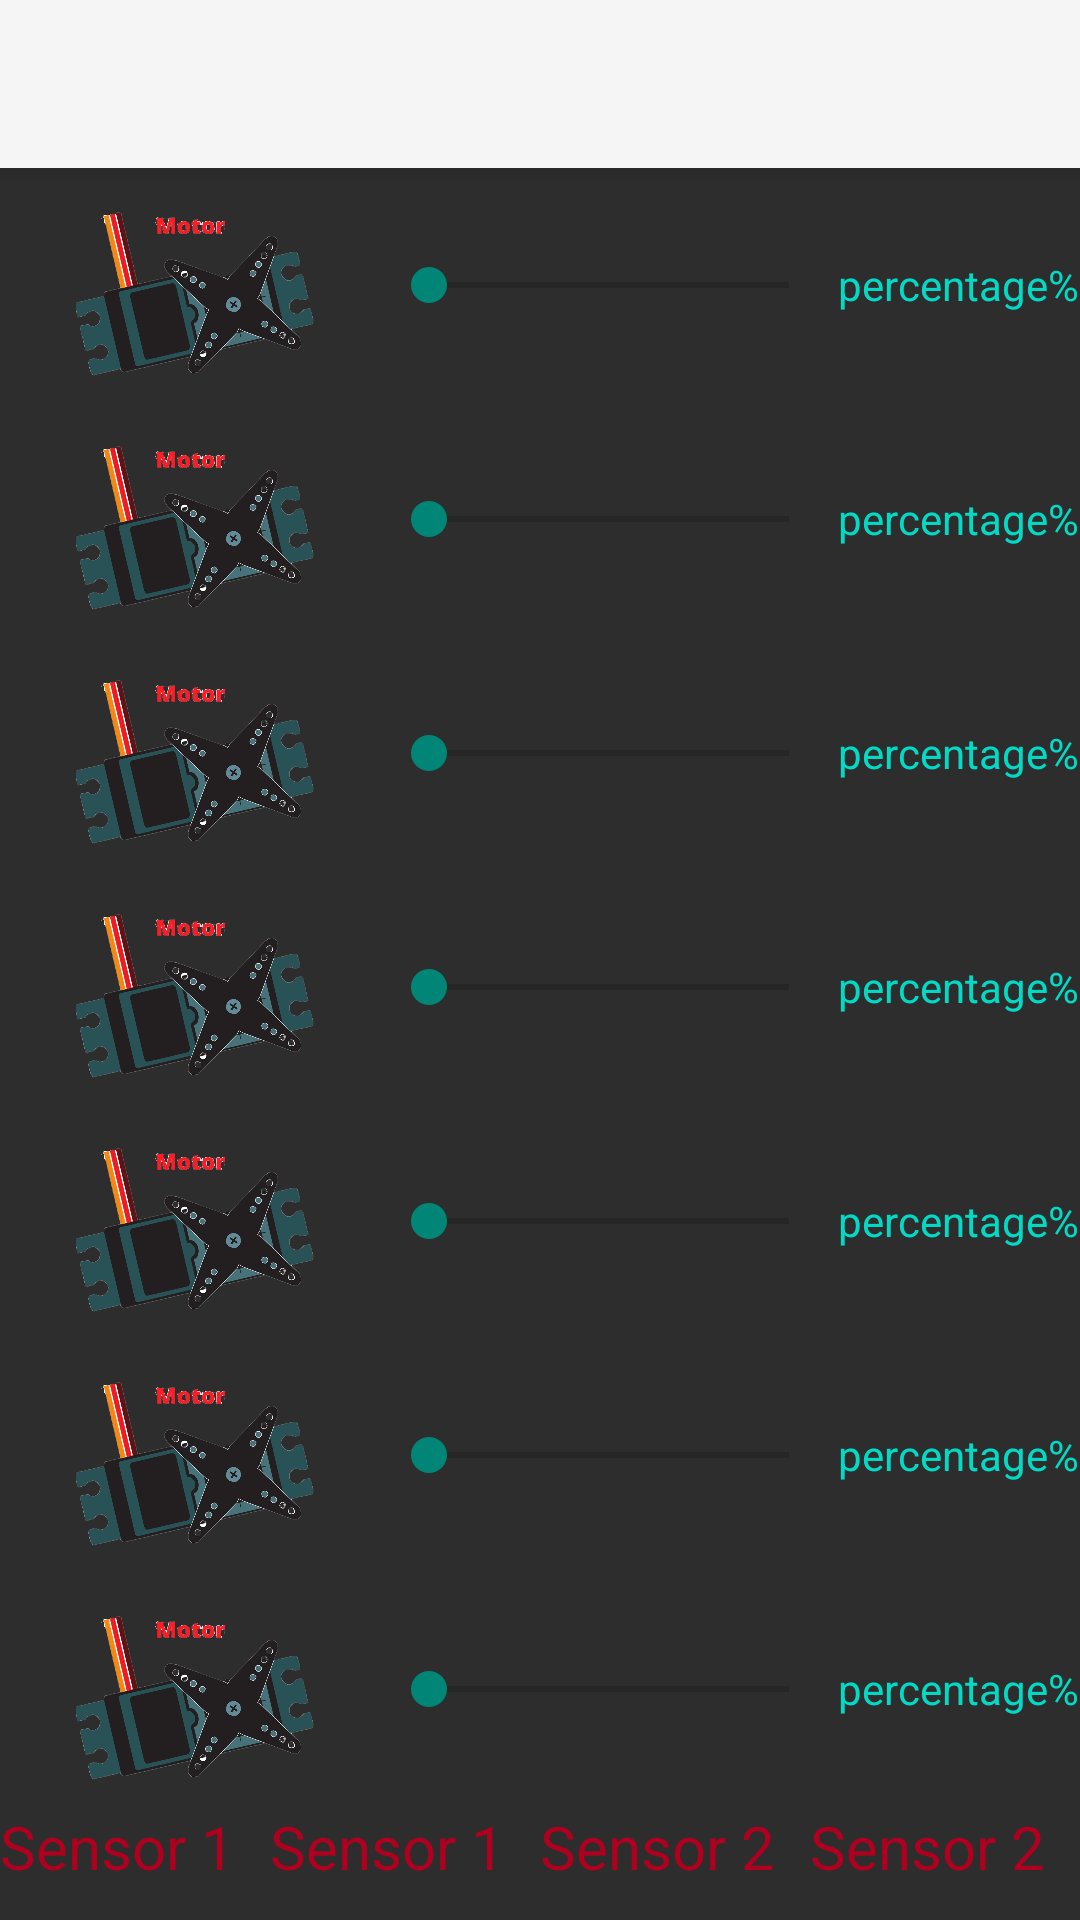

Android layout source for this screen:
<!-- AndroidManifest.xml: application theme Theme.AppCompat.DayNight.NoActionBar -->
<!-- res/layout/activity_main.xml -->
<?xml version="1.0" encoding="utf-8"?>
<LinearLayout xmlns:android="http://schemas.android.com/apk/res/android"
    xmlns:app="http://schemas.android.com/apk/res-auto"
    xmlns:tools="http://schemas.android.com/tools"
    android:layout_width="match_parent"
    android:layout_height="match_parent"
    android:background="#2d2d2d"

    android:orientation="vertical"
    tools:context=".MainActivity">

    <androidx.appcompat.widget.Toolbar
        android:id="@+id/my_toolbar"
        android:layout_width="match_parent"
        android:layout_height="?attr/actionBarSize"
        android:background="?attr/colorPrimary"
        android:elevation="4dp"
        android:theme="@style/ThemeOverlay.AppCompat.ActionBar"
        app:popupTheme="@style/ThemeOverlay.AppCompat.Light"
        tools:ignore="MissingClass" />




    <include layout="@layout/motor"
        android:layout_width="match_parent"
        android:layout_height="wrap_content"/>
    <include layout="@layout/motor"
        android:layout_width="match_parent"
        android:layout_height="wrap_content"/>
    <include layout="@layout/motor"
        android:layout_width="match_parent"
        android:layout_height="wrap_content"/>
    <include layout="@layout/motor"
        android:layout_width="match_parent"
        android:layout_height="wrap_content"/>
    <include layout="@layout/motor"
        android:layout_width="match_parent"
        android:layout_height="wrap_content"/>
    <include layout="@layout/motor"
        android:layout_width="match_parent"
        android:layout_height="wrap_content"/>
    <include layout="@layout/motor"
        android:layout_width="match_parent"
        android:layout_height="wrap_content"/>

    <include layout="@layout/sensor"
        android:layout_width="match_parent"
        android:layout_height="wrap_content"/>

</LinearLayout>
<!-- res/layout/motor.xml (included above) -->
<?xml version="1.0" encoding="utf-8"?>
<LinearLayout xmlns:android="http://schemas.android.com/apk/res/android"
    android:orientation="horizontal"
    android:layout_width="match_parent"
    android:layout_height="match_parent">
    <ImageView
        android:layout_width="127dp"
        android:layout_height="78dp"
        android:src="@drawable/motor"
        android:contentDescription="TODO" />

    <SeekBar
        android:id="@+id/seekBar4"
        android:layout_width="0dp"
        android:layout_height="78dp"
        android:layout_weight="1" />


    <TextView
        android:layout_width="81dp"
        android:layout_height="78dp"
        android:text="percentage%"
        android:gravity="center"
        android:textColor="@color/design_default_color_secondary"/>

</LinearLayout>
<!-- res/layout/sensor.xml (included above) -->
<?xml version="1.0" encoding="utf-8"?>
<LinearLayout xmlns:android="http://schemas.android.com/apk/res/android"
    android:orientation="vertical"
    android:layout_width="match_parent"
    android:layout_height="match_parent">
    <LinearLayout
        android:layout_width="match_parent"
        android:layout_height="wrap_content"
        android:orientation="horizontal"
        android:layout_marginBottom="15dp">
        <TextView
            android:layout_weight="0.25"
            android:layout_width="match_parent"
            android:layout_height="wrap_content"
            android:text="Sensor 1"
            android:textSize="20dp"
            android:textColor="@color/design_default_color_error"

            />

        <TextView
            android:layout_weight="0.25"
            android:layout_width="match_parent"
            android:layout_height="wrap_content"
            android:text="Sensor 1"
            android:textSize="20dp"

            android:textColor="@color/design_default_color_error"

            />

        <TextView
            android:layout_weight="0.25"
            android:layout_width="match_parent"
            android:layout_height="wrap_content"
            android:text="Sensor 2"
            android:textSize="20dp"

            android:textColor="@color/design_default_color_error"

            />

        <TextView
            android:layout_weight="0.25"
            android:layout_width="match_parent"
            android:layout_height="wrap_content"
            android:text="Sensor 2"
            android:textSize="20dp"

            android:textColor="@color/design_default_color_error"

            />
    </LinearLayout>
    <LinearLayout
        android:layout_width="match_parent"
        android:layout_height="wrap_content"
        android:orientation="horizontal"
        android:layout_marginBottom="15dp">
        <TextView
            android:layout_weight="0.25"
            android:layout_width="match_parent"
            android:layout_height="wrap_content"
            android:text="Sensor 3"
            android:textSize="20dp"

            android:textColor="@color/design_default_color_error"

            />

        <TextView
            android:layout_weight="0.25"
            android:layout_width="match_parent"
            android:layout_height="wrap_content"
            android:text="Sensor 3"
            android:textSize="20dp"

            android:textColor="@color/design_default_color_error"

            />
        <TextView
            android:layout_weight="0.25"
            android:layout_width="match_parent"
            android:layout_height="wrap_content"
            android:text="Sensor 4"
            android:textSize="20dp"

            android:textColor="@color/design_default_color_error"

            />

        <TextView
            android:layout_weight="0.25"
            android:layout_width="match_parent"
            android:layout_height="wrap_content"
            android:text="Sensor 4"
            android:textSize="20dp"

            android:textColor="@color/design_default_color_error"

            />


    </LinearLayout>
    <LinearLayout
        android:layout_width="match_parent"
        android:layout_height="wrap_content"
        android:orientation="horizontal"
        android:gravity="center"

        android:layout_marginBottom="15dp">


        <TextView

            android:layout_width="100dp"
            android:layout_height="wrap_content"
            android:text="Sensor 5"
            android:textSize="20dp"

            android:textColor="@color/design_default_color_error"

            />

        <TextView

            android:layout_width="120dp"
            android:layout_height="wrap_content"
            android:text="Sensor 5"
            android:textSize="20dp"

            android:textColor="@color/design_default_color_error"

            />
    </LinearLayout>
</LinearLayout>
<!-- resources referenced by this layout -->
<resources>
  <!-- drawable motor: png bitmap (drawable-v24, 168748 bytes) -->
</resources>
